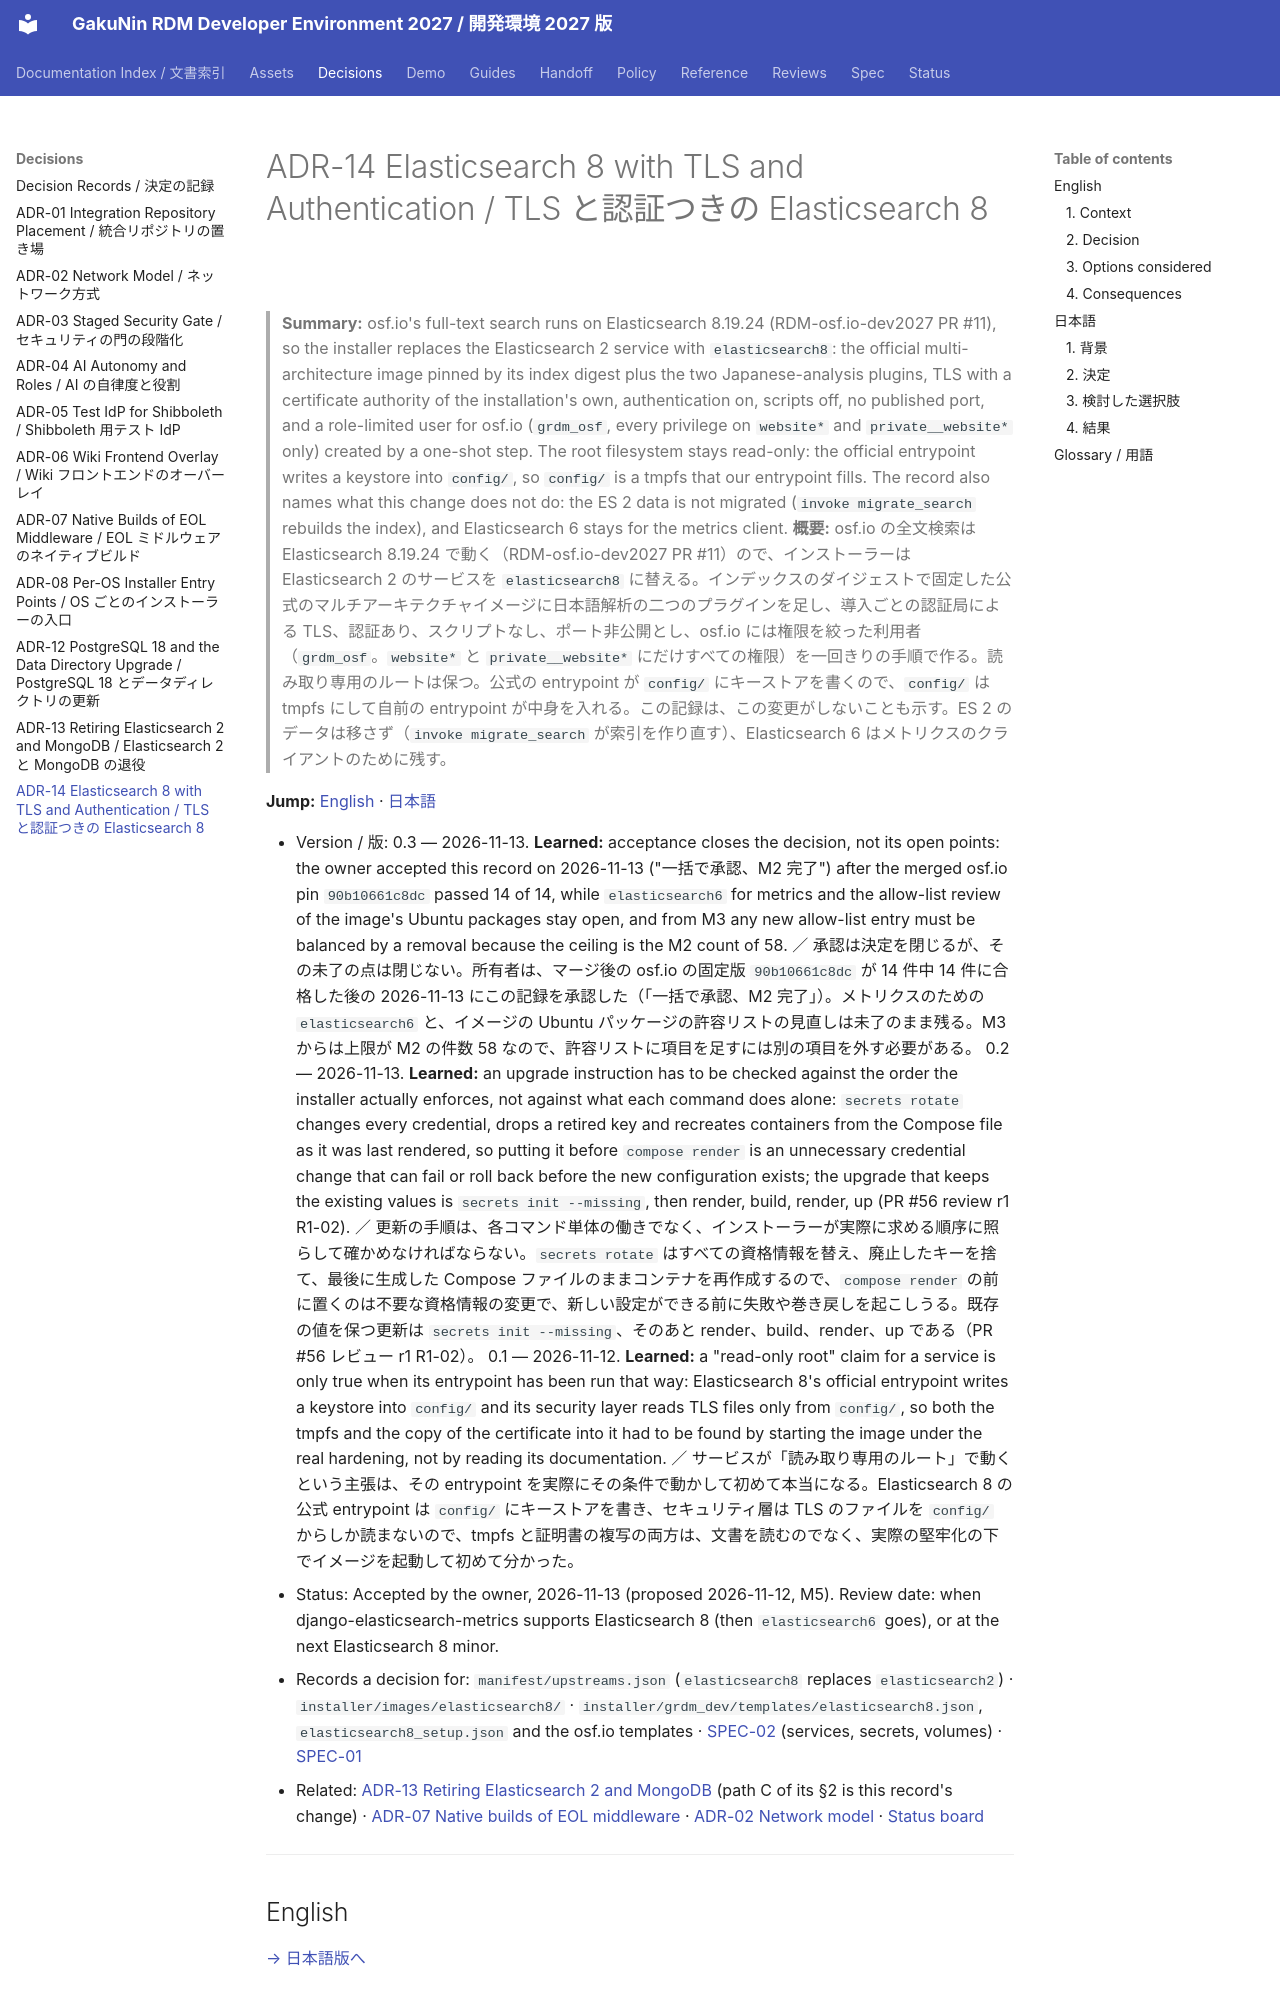

repository: RCOSDP/RDM-developer-guide · page: decisions/ADR-14_Elasticsearch_8_with_TLS_and_Authentication/index.html · generator: mkdocs

# ADR-14 Elasticsearch 8 with TLS and Authentication / TLS と認証つきの Elasticsearch 8

> **Summary:** osf.io's full-text search runs on Elasticsearch 8.19.24 (RDM-osf.io-dev2027 PR #11), so the installer replaces the Elasticsearch 2 service with `elasticsearch8`: the official multi-architecture image pinned by its index digest plus the two Japanese-analysis plugins, TLS with a certificate authority of the installation's own, authentication on, scripts off, no published port, and a role-limited user for osf.io (`grdm_osf`, every privilege on `website*` and `private__website*` only) created by a one-shot step. The root filesystem stays read-only: the official entrypoint writes a keystore into `config/`, so `config/` is a tmpfs that our entrypoint fills. The record also names what this change does not do: the ES 2 data is not migrated (`invoke migrate_search` rebuilds the index), and Elasticsearch 6 stays for the metrics client.
> **概要:** osf.io の全文検索は Elasticsearch 8.19.24 で動く（RDM-osf.io-dev2027 PR #11）ので、インストーラーは Elasticsearch 2 のサービスを `elasticsearch8` に替える。インデックスのダイジェストで固定した公式のマルチアーキテクチャイメージに日本語解析の二つのプラグインを足し、導入ごとの認証局による TLS、認証あり、スクリプトなし、ポート非公開とし、osf.io には権限を絞った利用者（`grdm_osf`。`website*` と `private__website*` にだけすべての権限）を一回きりの手順で作る。読み取り専用のルートは保つ。公式の entrypoint が `config/` にキーストアを書くので、`config/` は tmpfs にして自前の entrypoint が中身を入れる。この記録は、この変更がしないことも示す。ES 2 のデータは移さず（`invoke migrate_search` が索引を作り直す）、Elasticsearch 6 はメトリクスのクライアントのために残す。

**Jump:** [English](#english) · [日本語](#japanese)
